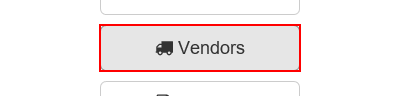
Task: Robotic Enterprise Framework
Workflow: GetVendors

Step 1: hover over the button 'Vendors'

Step 2: click on the link 'Search for Vendor' (no picture)

Step 3: click on the button (no picture)

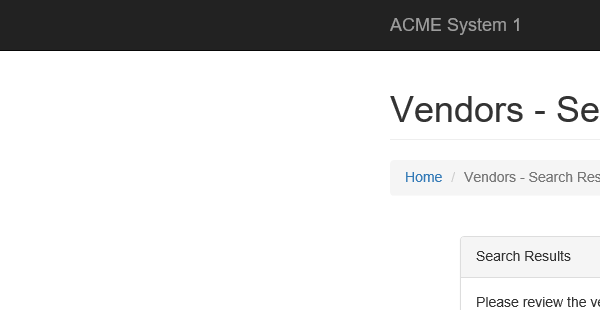
Step 4: Attach Browser 'ACMESyste Page' in window 'ACME System 1 - Vendors - Search Results'

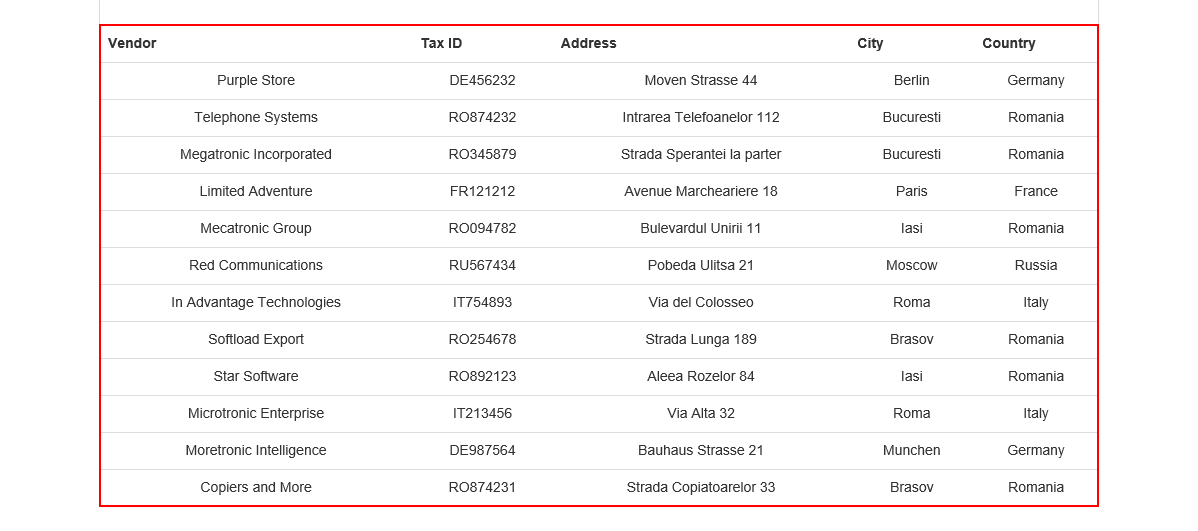
Step 5: get-text from the table